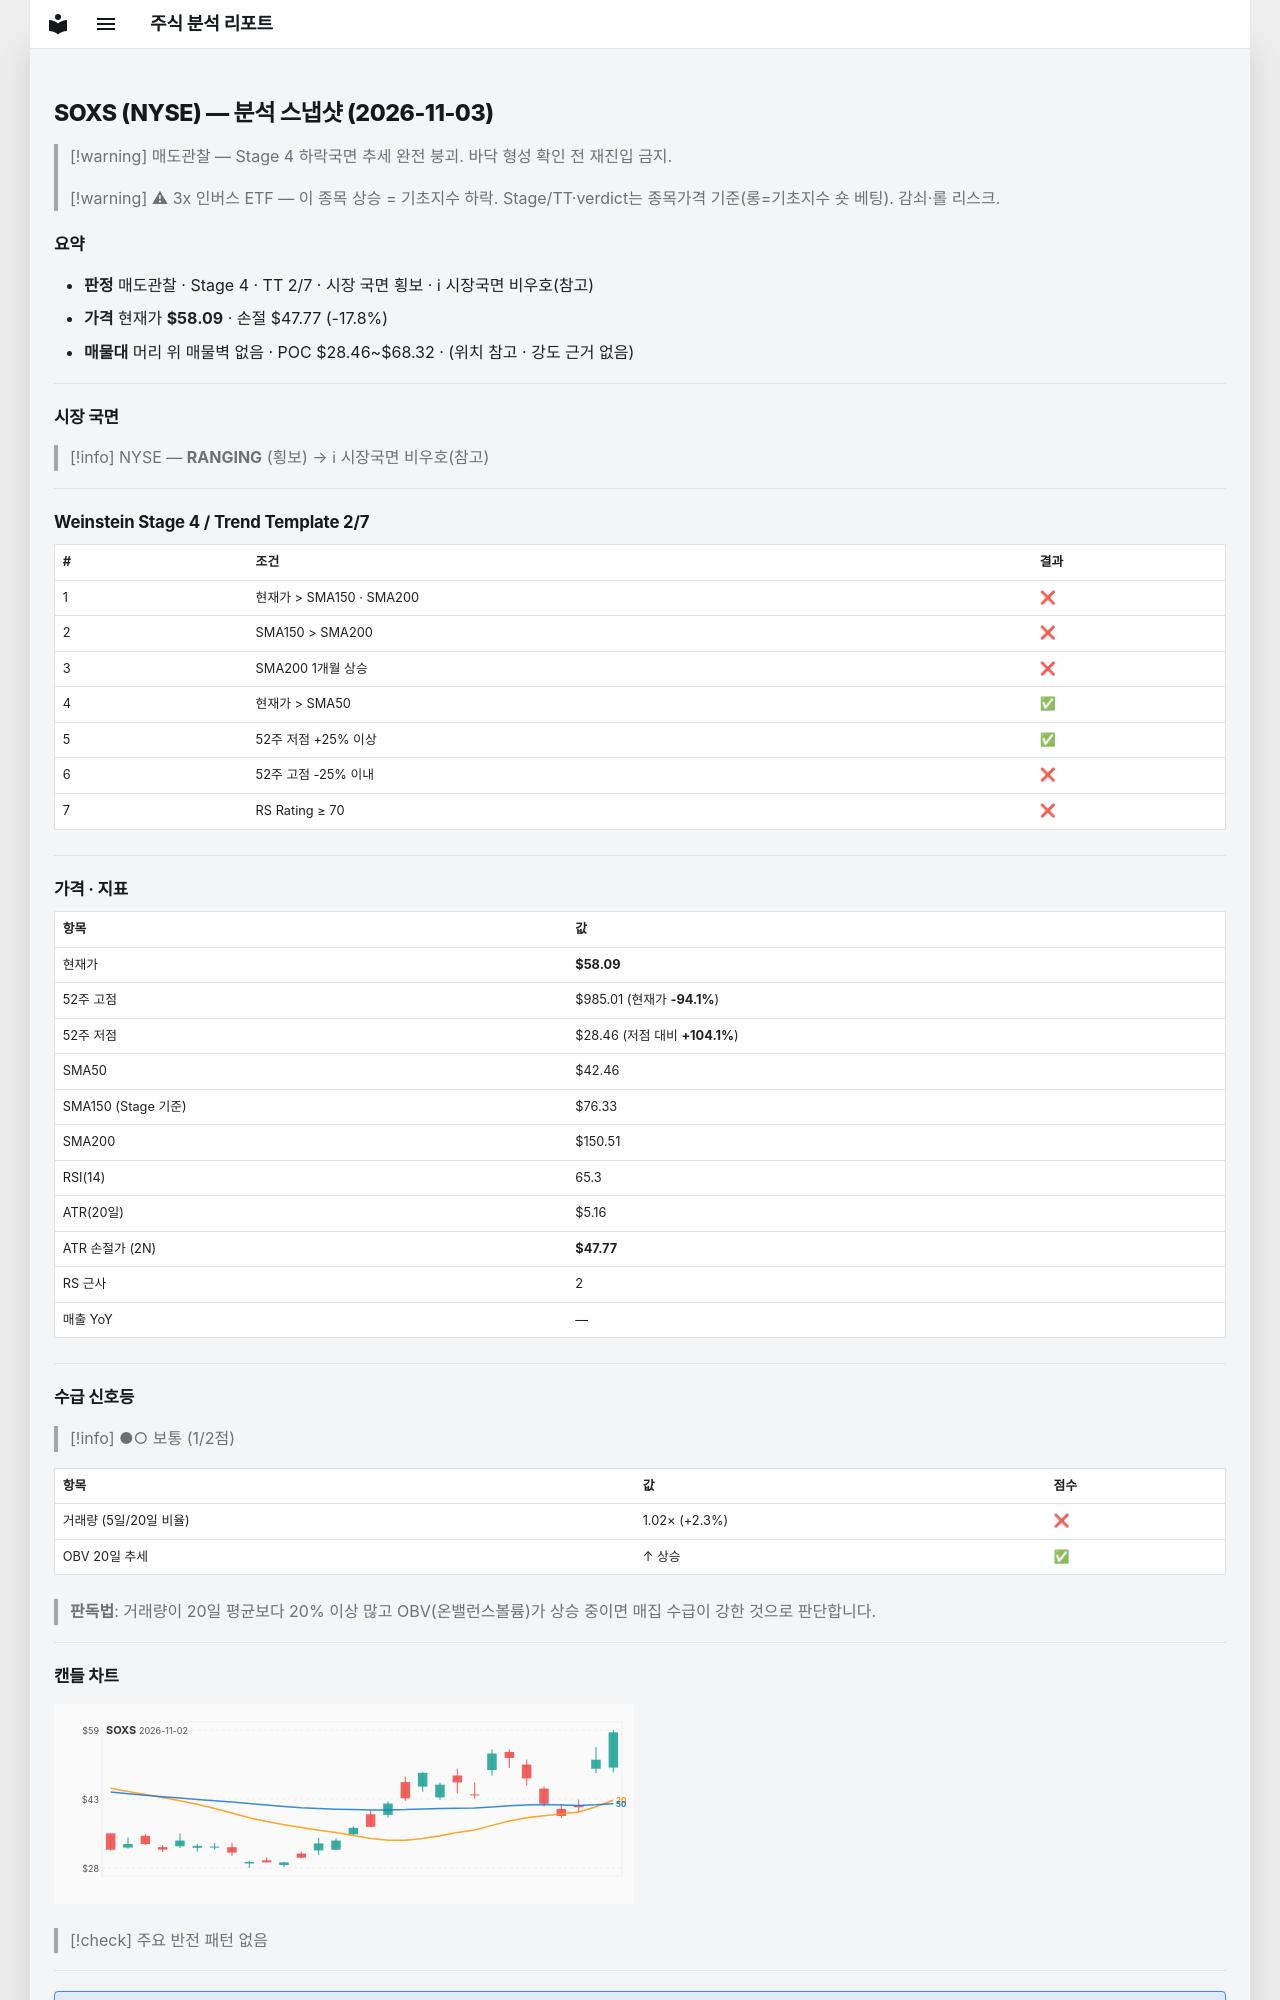

repository: soloandco/stock-reports · page: snapshots/SOXS-2026-11-03/index.html · generator: mkdocs

---
type: analysis-snapshot
title: SOXS 분석 스냅샷
ticker: SOXS
market: NYSE
created: 2026-11-03
updated: 2026-11-03
bar-date: 2026-11-02
verdict: 매도관찰
real-rr: 1.39
sma50-gap-pct: 36.8
weekly-position: 저항대아래
weekly-overhead-price: 72.40
weekly-overhead-pct: 24.6
stage: 4
trend-template-score: 2
tt-max: 7
ma-set: sma-50-150-200
price: 58.09000015258789
stop-price: 47.76970722689139
market-regime: RANGING
supply-demand-score: 1/2
supply-demand-label: 보통
status: tracking
tags:
  - stock-agent
  - watchlist
  - SOXS
  - analysis
related:
  - "[[analysis-template]]"
---

# SOXS (NYSE) — 분석 스냅샷 (2026-11-03)

> [!warning] 매도관찰 — Stage 4 하락국면
> 추세 완전 붕괴. 바닥 형성 확인 전 재진입 금지.

> [!warning] ⚠ 3x 인버스 ETF — 이 종목 상승 = 기초지수 하락. Stage/TT·verdict는 종목가격 기준(롱=기초지수 숏 베팅). 감쇠·롤 리스크.

## 요약

- **판정** 매도관찰 · Stage 4 · TT 2/7 · 시장 국면 횡보 · ℹ 시장국면 비우호(참고)
- **가격** 현재가 **$58.09** · 손절 $47.77 (-17.8%)
- **매물대** 머리 위 매물벽 없음 · POC $28.46~$68.32 · (위치 참고 · 강도 근거 없음)

---

## 시장 국면

> [!info] NYSE — **RANGING** (횡보) → ℹ 시장국면 비우호(참고)

---

## Weinstein Stage 4 / Trend Template 2/7

| # | 조건 | 결과 |
|---|------|------|
| 1 | 현재가 > SMA150 · SMA200 | ❌ |
| 2 | SMA150 > SMA200 | ❌ |
| 3 | SMA200 1개월 상승 | ❌ |
| 4 | 현재가 > SMA50 | ✅ |
| 5 | 52주 저점 +25% 이상 | ✅ |
| 6 | 52주 고점 -25% 이내 | ❌ |
| 7 | RS Rating ≥ 70 | ❌ |

---

## 가격 · 지표

| 항목 | 값 |
|------|---|
| 현재가 | **$58.09** |
| 52주 고점 | $985.01 (현재가 **-94.1%**) |
| 52주 저점 | $28.46 (저점 대비 **+104.1%**) |
| SMA50 | $42.46 |
| SMA150 (Stage 기준) | $76.33 |
| SMA200 | $150.51 |
| RSI(14) | 65.3 |
| ATR(20일) | $5.16 |
| ATR 손절가 (2N) | **$47.77** |
| RS 근사 | 2 |
| 매출 YoY | — |

---
## 수급 신호등

> [!info] ●○ 보통 (1/2점)

| 항목 | 값 | 점수 |
|------|------|------|
| 거래량 (5일/20일 비율) | 1.02× (+2.3%) | ❌ |
| OBV 20일 추세 | ↑ 상승 | ✅ |

> **판독법**: 거래량이 20일 평균보다 20% 이상 많고 OBV(온밸런스볼륨)가 상승 중이면 매집 수급이 강한 것으로 판단합니다.

---
